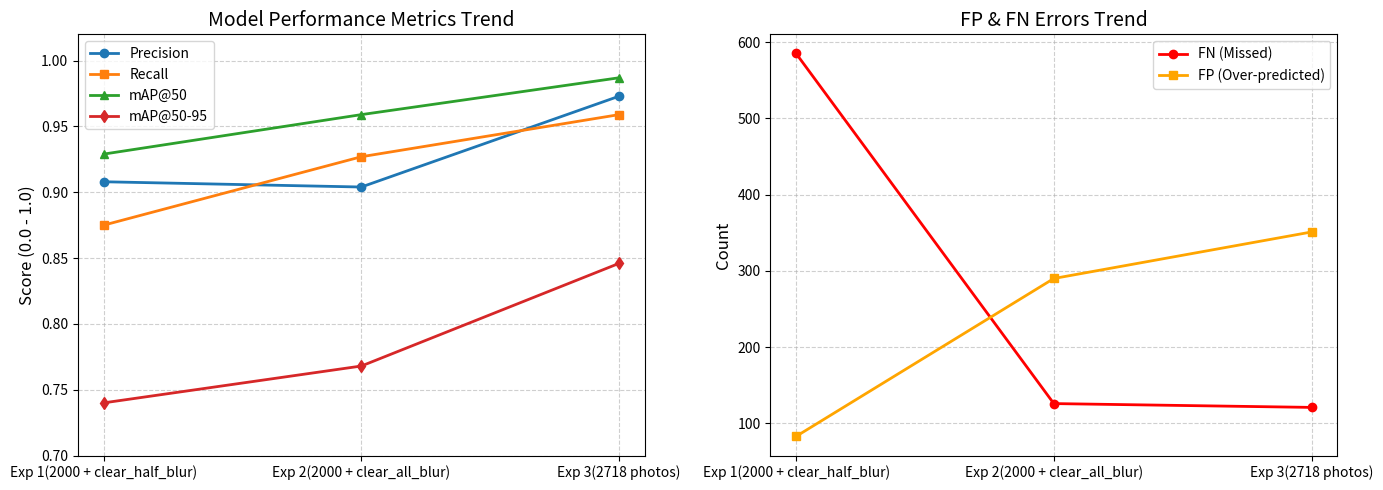

Write Python code to recreate this figure.
import matplotlib.pyplot as plt

# --- 1. 準備數據 ---
experiments = ['Exp 1(2000 + clear_half_blur)', 'Exp 2(2000 + clear_all_blur)', 'Exp 3(2718 photos)']

# 比例型指標 (Scores: 0~1)
precision = [0.908, 0.904, 0.973]
recall = [0.875, 0.927, 0.959]
map50 = [0.929, 0.959, 0.987]
map50_95 = [0.740, 0.768, 0.846]

# 數量型指標 (Counts)
fn = [585, 126, 121]  # 漏抓
fp = [83, 290, 351]   # 多抓

# --- 2. 建立畫布與子圖 (1列2欄) ---
fig, (ax1, ax2) = plt.subplots(1, 2, figsize=(14, 5))

# --- 3. 繪製第一張圖：各項效能指標成長趨勢 ---
ax1.plot(experiments, precision, marker='o', linestyle='-', linewidth=2, label='Precision')
ax1.plot(experiments, recall, marker='s', linestyle='-', linewidth=2, label='Recall')
ax1.plot(experiments, map50, marker='^', linestyle='-', linewidth=2, label='mAP@50')
ax1.plot(experiments, map50_95, marker='d', linestyle='-', linewidth=2, label='mAP@50-95')

ax1.set_title('Model Performance Metrics Trend', fontsize=14)
ax1.set_ylabel('Score (0.0 - 1.0)', fontsize=12)
ax1.set_ylim(0.7, 1.02) # 讓 Y 軸範圍更聚焦在數據變化區間
ax1.grid(True, linestyle='--', alpha=0.6)
ax1.legend()

# --- 4. 繪製第二張圖：FP (多抓) 與 FN (漏抓) 趨勢 ---
ax2.plot(experiments, fn, marker='o', linestyle='-', color='red', linewidth=2, label='FN (Missed)')
ax2.plot(experiments, fp, marker='s', linestyle='-', color='orange', linewidth=2, label='FP (Over-predicted)')

ax2.set_title('FP & FN Errors Trend', fontsize=14)
ax2.set_ylabel('Count', fontsize=12)
ax2.grid(True, linestyle='--', alpha=0.6)
ax2.legend()

# --- 5. 顯示圖表 ---
plt.tight_layout()
plt.show()
